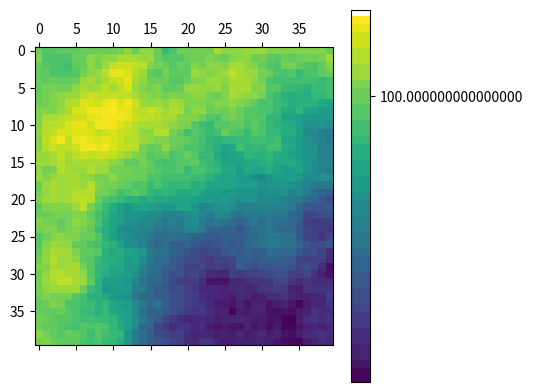

Generate this figure with matplotlib: (Note: this script raises an exception after producing the figure.)
import numpy as np
import matplotlib.pyplot as plt
from matplotlib import cm
from mpl_toolkits.mplot3d import Axes3D

from scipy.linalg import solve

np.set_printoptions(3)
DEBUG = False

def q3():
    NUM_ROWS = 150 # for t
    NUM_COLS = 150 # for x

    c = 1
    h = 1.0 / NUM_COLS
    k = 1.0 / NUM_ROWS

    r = c * h / k

    r2 = r**2

    if r >= 1: print("Unstable r >= 1\n")

    u = np.zeros((NUM_ROWS, NUM_COLS))
    if DEBUG: print("Initialising the grid\n", u.T)

    # fixing initial conditions
    u[:-1,0] = [np.sin(np.pi * i) for i in np.arange(0, 1, h)][:NUM_COLS-1]
    if DEBUG: print("Applying u(x,0) = sin(x)\n", u.T)


    # finding the second row using taylor appr.
    u[:, 1] = u[:, 0]  # since du/dt = 0
    if DEBUG: print("Finding second row\n", u.T)

    # from 3rd row onwards
    for j in range(2, NUM_ROWS):
        for i in range(1,NUM_COLS-1):
            u[i,j] = 2*(1 - r2)*u[i,j-1] + r2*(u[i+1,j-1] + u[i-1,j-1]) - u[i,j-2]

    if DEBUG: print("After solving for all points\n", u.T)

    # 2d viz
    # plt.matshow(u)
    # plt.colorbar()
    # plt.show()

    # surface plot
    fig = plt.figure()
    ax = fig.gca(projection='3d')
    x = np.arange(0, NUM_COLS, 1)
    y = np.arange(0, NUM_ROWS, 1)
    plt.xlabel("time"); plt.ylabel("x"); plt.title("Heat equation solution")
    X, Y = np.meshgrid(x, y)
    surf = ax.plot_surface(X, Y, u, rstride=1, cstride=1, cmap=cm.coolwarm, antialiased=True)
    plt.show()

    # contour plot
    fig = plt.figure()
    ax = fig.gca(projection='3d')
    surf = ax.contour(X, Y, u, cmap=cm.coolwarm, antialiased=True)
    plt.show()


def q2():
    NUM_ROWS = 25
    NUM_COLS = 30

    c = 1
    k = 0.1 / NUM_COLS # for t
    h = 1 / NUM_ROWS # for x

    r = (c ** 2) * k / (h ** 2)

    r = 1

    if r >= 0.5: print("Unstable r >= 0.5\n")

    u = np.zeros((NUM_ROWS, NUM_COLS))
    if DEBUG: print("Initialising the grid\n", u.T)

    u[1:-1, 0] = [np.sin(np.pi * i) + np.sin(2 * np.pi * i) for i in np.arange(0, 1, h)][1:-1]
    if DEBUG: print("Applying u(x,0) = sin(x) + sin(2x)\n", u.T)

    # from 2nd row onwards
    for j in range(1, NUM_COLS):
        for i in range(1,NUM_ROWS-1):
            u[i,j] = (1 - 2*r)*u[i,j-1] + r*(u[i+1,j-1] + u[i-1,j-1])

    if DEBUG: print("After solving for all points\n", u.T)

    # surface plot
    fig = plt.figure()
    ax = fig.gca(projection='3d')
    x = np.arange(0, NUM_COLS, 1)
    y = np.arange(0, NUM_ROWS, 1)
    plt.xlabel("time"); plt.ylabel("x"); plt.title("Heat equation solution")
    X, Y = np.meshgrid(x, y)
    surf = ax.plot_surface(X, Y, u, rstride=1, cstride=1, cmap=cm.coolwarm, antialiased=True)
    plt.show()

    # contour plot
    fig = plt.figure()
    ax = fig.gca(projection='3d')
    surf = ax.contour(X, Y, u, cmap=cm.coolwarm, antialiased=True)
    plt.show()

def q2b():
    NUM_ROWS = 25
    NUM_COLS = 30

    c = 1
    k = 0.1 / NUM_COLS # for t
    h = 1 / NUM_ROWS # for x

    r = (c ** 2) * k / (h ** 2)

    r = 1

    if r >= 0.5: print("Unstable r >= 0.5\n")

    u = np.zeros((NUM_ROWS, NUM_COLS))
    if DEBUG: print("Initialising the grid\n", u.T)

    u[1:-1, 0] = [np.sin(np.pi * i) + np.sin(2 * np.pi * i) for i in np.arange(0, 1, h)][1:-1]
    if DEBUG: print("Applying u(x,0) = sin(x) + sin(2x)\n", u.T)


    tdm = np.zeros((NUM_ROWS - 2, NUM_ROWS - 2))

    # constructing tdm
    for i in range(tdm.shape[0]):
        tdm[i, i] = 2 + 2 * r
    for i in range(0, tdm.shape[0]-1):
        tdm[i + 1, i] = -r
        tdm[i, i + 1] = -r

    if DEBUG: print(tdm)

    for j in range(0, NUM_COLS-1):
        b = [u[3,j]] + [u[i, j] + u[i+2,j] for i in range(2, NUM_ROWS - 2)] + [u[NUM_ROWS - 2,j]]
        ans = solve(tdm, b)
        u[1:-1, j+1] = ans

    if DEBUG: print("After solving for all points\n", u.T)

    # surface plot
    fig = plt.figure()
    ax = fig.gca(projection='3d')
    x = np.arange(0, NUM_COLS, 1)
    y = np.arange(0, NUM_ROWS, 1)
    plt.xlabel("time"); plt.ylabel("x"); plt.title("Heat equation solution")
    X, Y = np.meshgrid(x, y)
    surf = ax.plot_surface(X, Y, u, rstride=1, cstride=1, cmap=cm.coolwarm, antialiased=True)
    plt.show()

    # contour plot
    fig = plt.figure()
    ax = fig.gca(projection='3d')
    surf = ax.contour(X, Y, u, cmap=cm.coolwarm, antialiased=True)
    plt.show()

h = 0.025
k = 0.025

NUM_ROWS = int(1.0 / h)  # for x
NUM_COLS = int(1.0 / k)  # for y

# NUM_COLS = 4
# NUM_ROWS = 4

# x is colums
# y is rows

u = np.zeros((NUM_ROWS, NUM_COLS))

num_points = NUM_COLS * NUM_ROWS

A = np.zeros((num_points, num_points))

dx, dy = NUM_COLS, NUM_ROWS

b = np.zeros((num_points))

for i in range(1,dy-1):
    for j in range(1,dx-1):
        at_point = k = i*dx + j
        A[k, k] = -4
        A[k, k + 1] = 1
        A[k, k - 1] = 1
        A[k, k - dx] = 1
        A[k, k + dx] = 1
        b[k] = 0

i = j = 0
b[0] = -200
A[0, 0] = -4
A[0, 1] = 1
A[0, dx] = 1

i = 0; j = dx - 1
k = i*dx + j
b[k] = -100
A[k, k] = -4
A[k, k - 1] = 2
A[k, k + dx] = 1

i = dy - 1; j = dx - 1
k = i * dx + j
A[k, k] = -4
A[k, k - 1] = 2
A[k, k - dx] = 2

i = dy - 1; j = 0
k = i * dx + j
b[k] = -100
A[k, k] = -4
A[k, k + 1] = 1
A[k, k - dx] = 2

i = 0
for j in range(1,dx-1):
    k = i*dx + j
    A[k, k] = -4
    A[k, k + 1] = 1
    A[k, k - 1] = 1
    A[k, k + dx] = 1
    b[k] = -100

i = dy - 1
for j in range(1,dx-1):
    k = i*dx + j
    A[k, k] = -4
    A[k, k + 1] = 1
    A[k, k - 1] = 1
    A[k, k - dx] = 2

j = 0
for i in range(1,dy-1):
    k = i*dx + j
    A[k, k] = -4
    A[k, k + dx] = 1
    A[k, k - dx] = 1
    A[k, k + 1] = 1
    b[k] = -100

j = dx - 1
for i in range(1,dy-1):
    k = i*dx + j
    A[k, k] = -4
    A[k, k + dx] = 1
    A[k, k - dx] = 1
    A[k, k - 1] = 2
        
if DEBUG: print(A, b)

u = solve(A, b)
print(u.shape)
u = np.reshape(u, (NUM_ROWS, NUM_COLS))

# 2d viz
plt.matshow(u)
plt.colorbar()
plt.show()


# surface plot
fig = plt.figure()
ax = fig.gca(projection='3d')
x = np.arange(0, NUM_COLS, 1)
y = np.arange(0, NUM_ROWS, 1)
plt.xlabel("time"); plt.ylabel("x"); plt.title("Heat equation solution")
X, Y = np.meshgrid(x, y)
surf = ax.plot_surface(X, Y, u, rstride=1, cstride=1, cmap=cm.coolwarm, antialiased=True)
plt.show()

# contour plot
fig = plt.figure()
ax = fig.gca(projection='3d')
surf = ax.contour(X, Y, u, cmap=cm.coolwarm, antialiased=True)
plt.show()